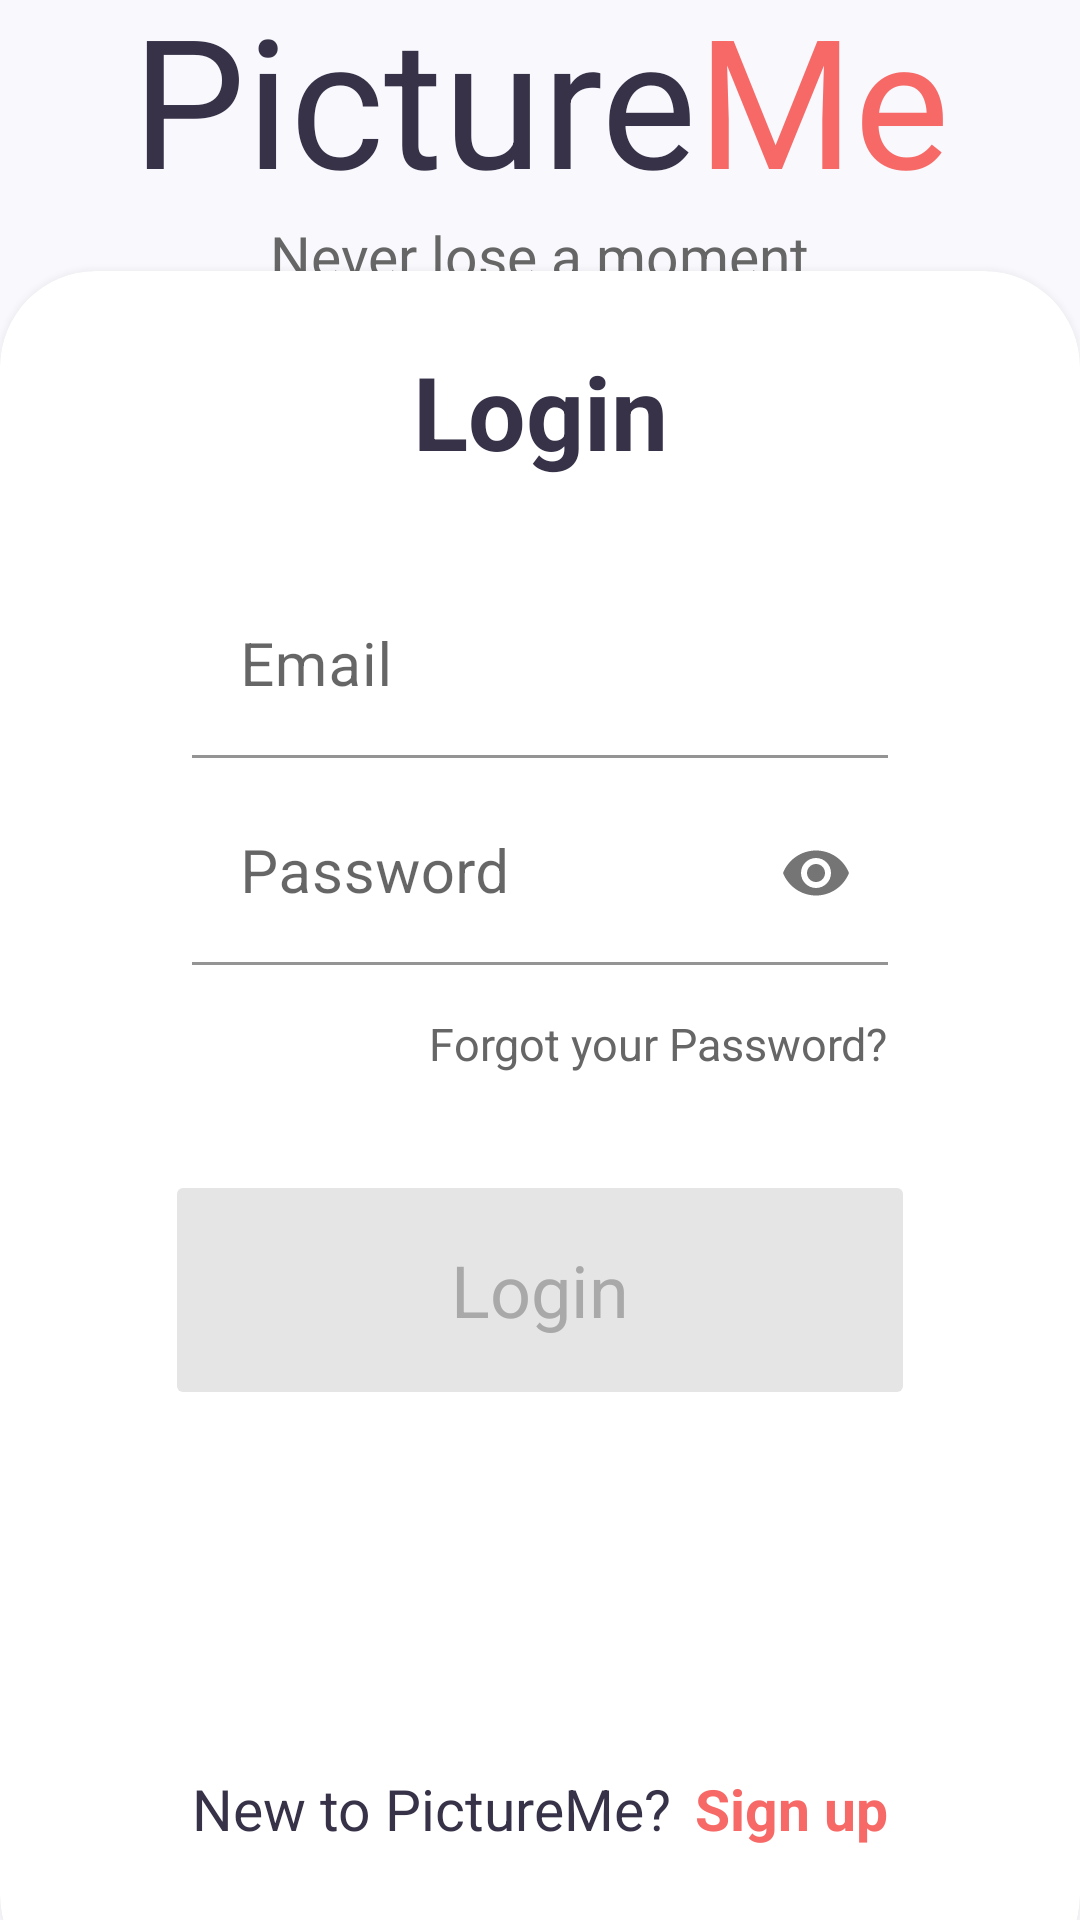

Produce the Android XML layout that renders to this screen, including the resource entries it uses.
<!-- AndroidManifest.xml: application theme Theme.PictureMe -->
<!-- res/layout/fragment_login.xml -->
<?xml version="1.0" encoding="utf-8"?>
<androidx.constraintlayout.widget.ConstraintLayout xmlns:android="http://schemas.android.com/apk/res/android"
    xmlns:app="http://schemas.android.com/apk/res-auto"
    xmlns:tools="http://schemas.android.com/tools"
    android:id="@+id/frameLayout"
    android:layout_width="match_parent"
    android:layout_height="match_parent"
    style="@style/style6"
    tools:context=".views.auth.LoginFragment">

    <TextView
        android:id="@+id/textView8"
        style="@style/logoText"
        android:layout_width="wrap_content"
        android:layout_height="wrap_content"

        android:text="Picture"
        app:layout_constraintBottom_toTopOf="@+id/textView7"
        app:layout_constraintEnd_toStartOf="@+id/textView9"
        app:layout_constraintHorizontal_bias="0.5"
        app:layout_constraintHorizontal_chainStyle="packed"
        app:layout_constraintStart_toStartOf="parent"
        app:layout_constraintTop_toTopOf="parent"
        app:layout_constraintVertical_chainStyle="packed" />

    <TextView
        android:id="@+id/textView7"
        style="@style/smallMediumText"
        android:layout_width="wrap_content"
        android:layout_height="wrap_content"
        android:text="Never lose a moment"
        android:textColor="@color/gray"
        app:layout_constraintBottom_toTopOf="@+id/materialCardView2"
        app:layout_constraintEnd_toEndOf="@+id/textView9"
        app:layout_constraintStart_toStartOf="@+id/textView8"
        app:layout_constraintTop_toBottomOf="@+id/textView8" />

    <com.google.android.material.card.MaterialCardView
        android:id="@+id/materialCardView2"
        android:layout_width="0dp"
        android:layout_height="wrap_content"
        android:layout_marginBottom="-24dp"
        app:cardCornerRadius="@dimen/corner_radius"
        app:cardElevation="@dimen/elevation"
        app:layout_constraintBottom_toBottomOf="parent"
        app:layout_constraintEnd_toEndOf="parent"
        app:layout_constraintStart_toStartOf="parent">

        <androidx.constraintlayout.widget.ConstraintLayout
            android:layout_width="match_parent"
            android:layout_height="wrap_content">

            <TextView
                android:id="@+id/textView10"
                style="@style/largeText"
                android:layout_width="wrap_content"
                android:layout_height="wrap_content"
                android:layout_marginTop="24dp"
                android:text="Login"
                android:textStyle="bold"
                app:layout_constraintEnd_toEndOf="parent"
                app:layout_constraintStart_toStartOf="parent"
                app:layout_constraintTop_toTopOf="parent" />

            <TextView
                android:id="@+id/textView12"
                style="@style/smallMediumText"
                android:layout_width="wrap_content"
                android:layout_height="wrap_content"
                android:layout_marginBottom="48dp"
                android:text="New to PictureMe?"
                app:layout_constraintBottom_toBottomOf="parent"
                app:layout_constraintEnd_toStartOf="@+id/text_register"
                app:layout_constraintHorizontal_bias="0.5"
                app:layout_constraintHorizontal_chainStyle="packed"
                app:layout_constraintStart_toStartOf="parent" />

            <TextView
                android:id="@+id/text_register"
                style="@style/smallMediumText"
                android:layout_width="wrap_content"
                android:layout_height="wrap_content"
                android:layout_marginStart="8dp"
                android:text="Sign up"
                android:textColor="@color/primary"
                android:textStyle="bold"
                app:layout_constraintBottom_toBottomOf="@+id/textView12"
                app:layout_constraintEnd_toEndOf="parent"
                app:layout_constraintHorizontal_bias="0.5"
                app:layout_constraintStart_toEndOf="@+id/textView12" />

            <com.google.android.material.textfield.TextInputLayout
                android:id="@+id/editEmailLayout"
                style="@style/editTextLayout"
                android:layout_marginStart="64dp"
                android:layout_marginTop="32dp"
                android:layout_marginEnd="64dp"
                app:helperTextEnabled="true"
                app:helperTextTextColor="@color/primary"
                app:layout_constraintEnd_toEndOf="parent"
                app:layout_constraintStart_toStartOf="parent"
                app:layout_constraintTop_toBottomOf="@+id/textView10">

                <com.google.android.material.textfield.TextInputEditText
                    android:id="@+id/editEmail"
                    style="@style/editText"
                    android:hint="Email"
                    android:inputType="textEmailAddress"
                    app:layout_constraintEnd_toEndOf="parent"
                    app:layout_constraintStart_toStartOf="parent"
                    app:layout_constraintTop_toBottomOf="@+id/textView10" />
            </com.google.android.material.textfield.TextInputLayout>

            <com.google.android.material.textfield.TextInputLayout
                android:id="@+id/editPasswordLayout"
                style="@style/editTextLayout"
                android:layout_marginStart="64dp"
                android:layout_marginTop="8dp"
                android:layout_marginEnd="64dp"
                app:helperTextEnabled="true"
                app:helperTextTextColor="@color/primary"
                app:endIconMode="password_toggle"
                app:layout_constraintEnd_toEndOf="parent"
                app:layout_constraintStart_toStartOf="parent"
                app:layout_constraintTop_toBottomOf="@+id/editEmailLayout">

                <com.google.android.material.textfield.TextInputEditText
                    android:id="@+id/edit_password"
                    style="@style/editText"
                    android:layout_width="match_parent"
                    android:layout_height="match_parent"
                    android:hint="Password"
                    android:inputType="textPassword" />

            </com.google.android.material.textfield.TextInputLayout>

            <Button
                android:id="@+id/button_login"
                style="@style/largeButton"
                android:enabled="false"
                android:layout_marginStart="64dp"
                android:layout_marginTop="32dp"
                android:layout_marginEnd="64dp"
                android:layout_marginBottom="120dp"
                android:backgroundTint="@color/disabledBackground"
                android:textColor="@color/disabledText"
                android:text="Login"
                app:layout_constraintBottom_toTopOf="@+id/textView12"
                app:layout_constraintEnd_toEndOf="parent"
                app:layout_constraintStart_toStartOf="parent"
                app:layout_constraintTop_toBottomOf="@+id/text_forgot_password" />

            <TextView
                android:id="@+id/text_forgot_password"
                style="@style/smallText"
                android:layout_width="wrap_content"
                android:layout_height="wrap_content"
                android:layout_marginTop="16dp"
                android:text="Forgot your Password?"
                app:layout_constraintEnd_toEndOf="@+id/editPasswordLayout"
                app:layout_constraintTop_toBottomOf="@+id/editPasswordLayout" />


        </androidx.constraintlayout.widget.ConstraintLayout>

    </com.google.android.material.card.MaterialCardView>

    <TextView
        android:id="@+id/textView9"
        style="@style/logoText"
        android:layout_width="wrap_content"
        android:layout_height="wrap_content"
        android:text="Me"
        android:textColor="@color/primary"
        app:layout_constraintBottom_toBottomOf="@+id/textView8"
        app:layout_constraintEnd_toEndOf="parent"
        app:layout_constraintHorizontal_bias="0.5"
        app:layout_constraintStart_toEndOf="@+id/textView8"
        app:layout_constraintTop_toTopOf="@+id/textView8" />

</androidx.constraintlayout.widget.ConstraintLayout>
<!-- resources referenced by this layout -->
<resources>
  <color name="disabledBackground">#e5e5e5</color>
  <color name="disabledText">#a9a9a9</color>
  <color name="gray">#666666</color>
  <color name="primary">#f66966</color>
  <dimen name="corner_radius">32dp</dimen>
  <dimen name="elevation">6dp</dimen>
  <style name="editText">
          <item name="android:background">@drawable/white_background</item>
          <item name="android:gravity">center</item>
          <item name="singleLine">true</item>
          <item name="android:textStyle">bold</item>
          <item name="android:fontFamily">@font/nunito</item>
      </style>
  <style name="editTextLayout">
          <item name="android:layout_width">0dp</item>
          <item name="android:layout_height">wrap_content</item>
      </style>
  <style name="largeButton">
          <item name="android:paddingBottom">10dp</item>
          <item name="android:layout_width">250dp</item>
          <item name="android:layout_height">80dp</item>
          <item name="android:textSize">24sp</item>
          <item name="fontFamily">@font/nunito</item>
          <item name="android:backgroundTint">@color/primary</item>
          <item name="android:textAllCaps">false</item>
          <item name="android:textColor">@color/textOnPrimary</item>
          <item name="cornerRadius">@dimen/corner_radius</item>
      </style>
  <style name="largeText">
          <item name="android:textSize">34sp</item>
          <item name="fontFamily">@font/nunito</item>
          <item name="android:textColor">@color/lightBlack</item>
      </style>
  <style name="logoText">
          <item name="android:textSize">60sp</item>
          <item name="fontFamily">@font/nunito_bold</item>
          <item name="android:textColor">@color/lightBlack</item>
      </style>
  <style name="smallMediumText">
          <item name="android:textSize">19sp</item>
          <item name="fontFamily">@font/nunito</item>
          <item name="android:textColor">@color/lightBlack</item>
      </style>
  <style name="smallText">
          <item name="android:textSize">15sp</item>
          <item name="fontFamily">@font/nunito</item>
          <item name="android:textColor">@color/gray</item>
      </style>
  <style name="style6">
          <item name="android:background">@color/textOnPrimary</item>
          <item name="android:backgroundTint">@color/textOnPrimary</item>
      </style>
  <style name="Theme.PictureMe" parent="Theme.MaterialComponents.DayNight.NoActionBar">
          
          <item name="android:windowBackground">@color/textOnPrimary</item>
          
          <item name="colorPrimary">@color/lightBlack</item>
          <item name="colorPrimaryVariant">@color/textOnPrimary</item>
          <item name="colorOnPrimary">@color/textOnPrimary</item>
          
          <item name="colorSecondary">@color/primary</item>
          <item name="colorSecondaryVariant">@color/teal_700</item>
          <item name="colorOnSecondary">@color/black</item>
          
          
          <item name="android:statusBarColor">@color/lightBlack</item>
          
          
          
      </style>
  <!-- drawable white_background (drawable) -->
  <?xml version="1.0" encoding="utf-8"?>
  
  <shape android:shape="rectangle" xmlns:android="http://schemas.android.com/apk/res/android">
      <solid android:color="#F5F8FA"/>
      <corners android:radius="@dimen/corner_radius"/>
  </shape>
  <color name="textOnPrimary">#F8F8FD</color>
  <color name="lightBlack">#373248</color>
  <color name="teal_700">#FF018786</color>
  <color name="black">#FF000000</color>
</resources>
